Run: headless pygame with SDL's dummy video driver; simulated clock (each Clock.tick advances the game by its frame time, no real sleeping); random seed 0; keys injected as events and as key.get_pressed() state; no mouse input.
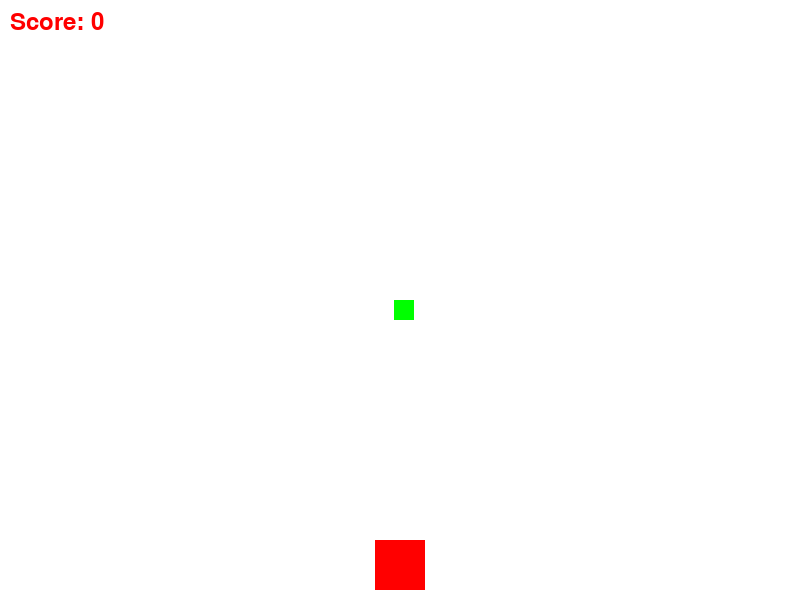
Frame 1 of 4 · flips 1–60 · no input
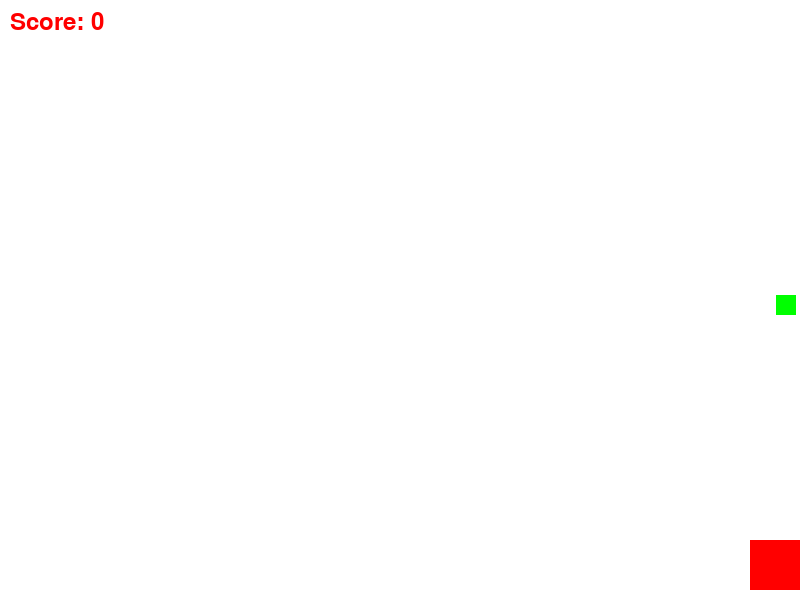
Frame 2 of 4 · flips 61–180 · tapped SPACE, RETURN · held RIGHT (→), D
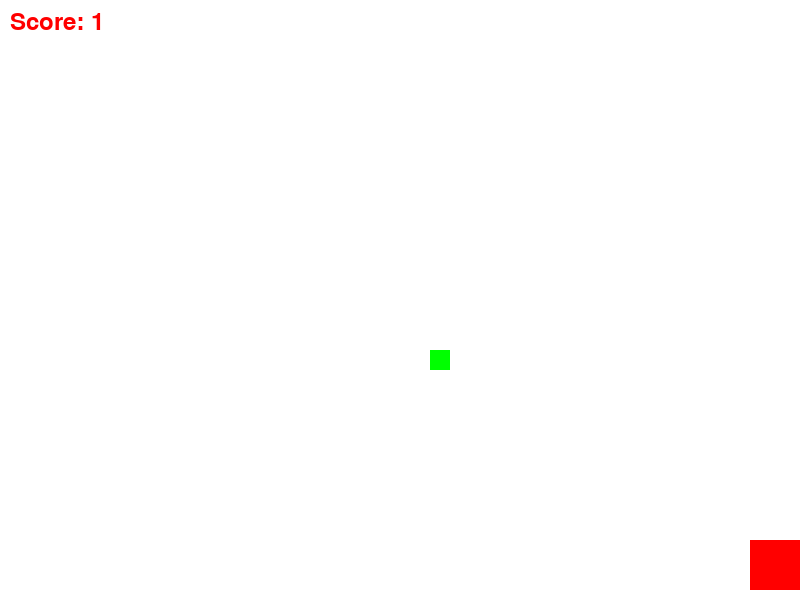
Frame 3 of 4 · flips 181–300 · held DOWN (↓), S
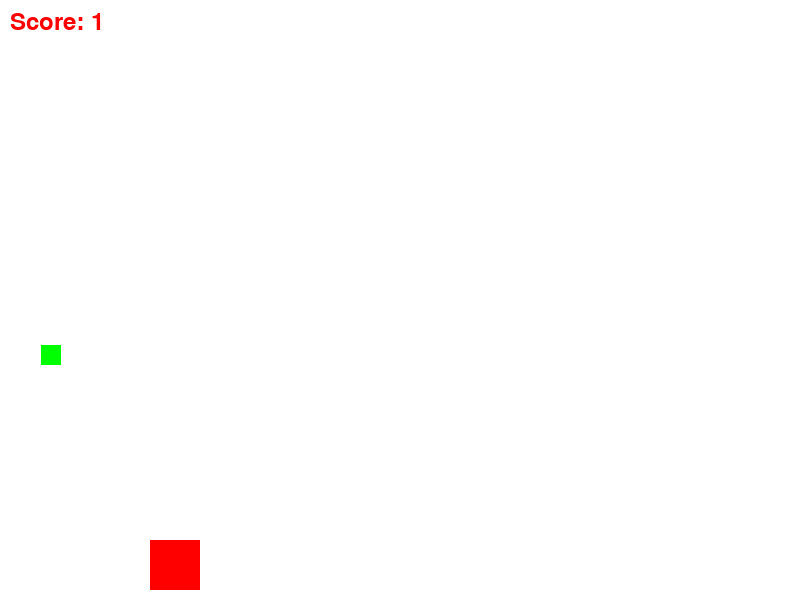
Frame 4 of 4 · flips 301–420 · held LEFT (←), A, UP (↑), W

The pygame program that drew these frames:

import pygame
import sys
import random

pygame.init()

WIDTH, HEIGHT = 800, 600
FPS = 60
SANTA_SIZE = 50
PACKAGE_SIZE = 20
WHITE = (255, 255, 255)
RED = (255, 0, 0)

screen = pygame.display.set_mode((WIDTH, HEIGHT))
pygame.display.set_caption("Santa's Delivery Game")
clock = pygame.time.Clock()

santa_x = WIDTH // 2 - SANTA_SIZE // 2
santa_y = HEIGHT - SANTA_SIZE - 10

package_x = random.randint(0, WIDTH - PACKAGE_SIZE)
package_y = 0

santa_speed = 5
package_speed = 5

score = 0

while score < 15:
    for event in pygame.event.get():
        if event.type == pygame.QUIT:
            pygame.quit()
            sys.exit()

    keys = pygame.key.get_pressed()
    if keys[pygame.K_LEFT] and santa_x > 0:
        santa_x -= santa_speed
    if keys[pygame.K_RIGHT] and santa_x < WIDTH - SANTA_SIZE:
        santa_x += santa_speed

    package_y += package_speed

    if package_y > HEIGHT:
        package_x = random.randint(0, WIDTH - PACKAGE_SIZE)
        package_y = 0

    if santa_x < package_x < santa_x + SANTA_SIZE and santa_y < package_y < santa_y + SANTA_SIZE:
        package_x = random.randint(0, WIDTH - PACKAGE_SIZE)
        package_y = 0
        score += 1

    screen.fill(WHITE)

    pygame.draw.rect(screen, RED, (santa_x, santa_y, SANTA_SIZE, SANTA_SIZE))
    pygame.draw.rect(screen, (0, 255, 0), (package_x, package_y, PACKAGE_SIZE, PACKAGE_SIZE))

    font = pygame.font.Font(None, 36)
    text = font.render(f"Score: {score}", True, RED)
    screen.blit(text, (10, 10))

    pygame.display.flip()
    clock.tick(FPS)

pygame.quit()
sys.exit()
